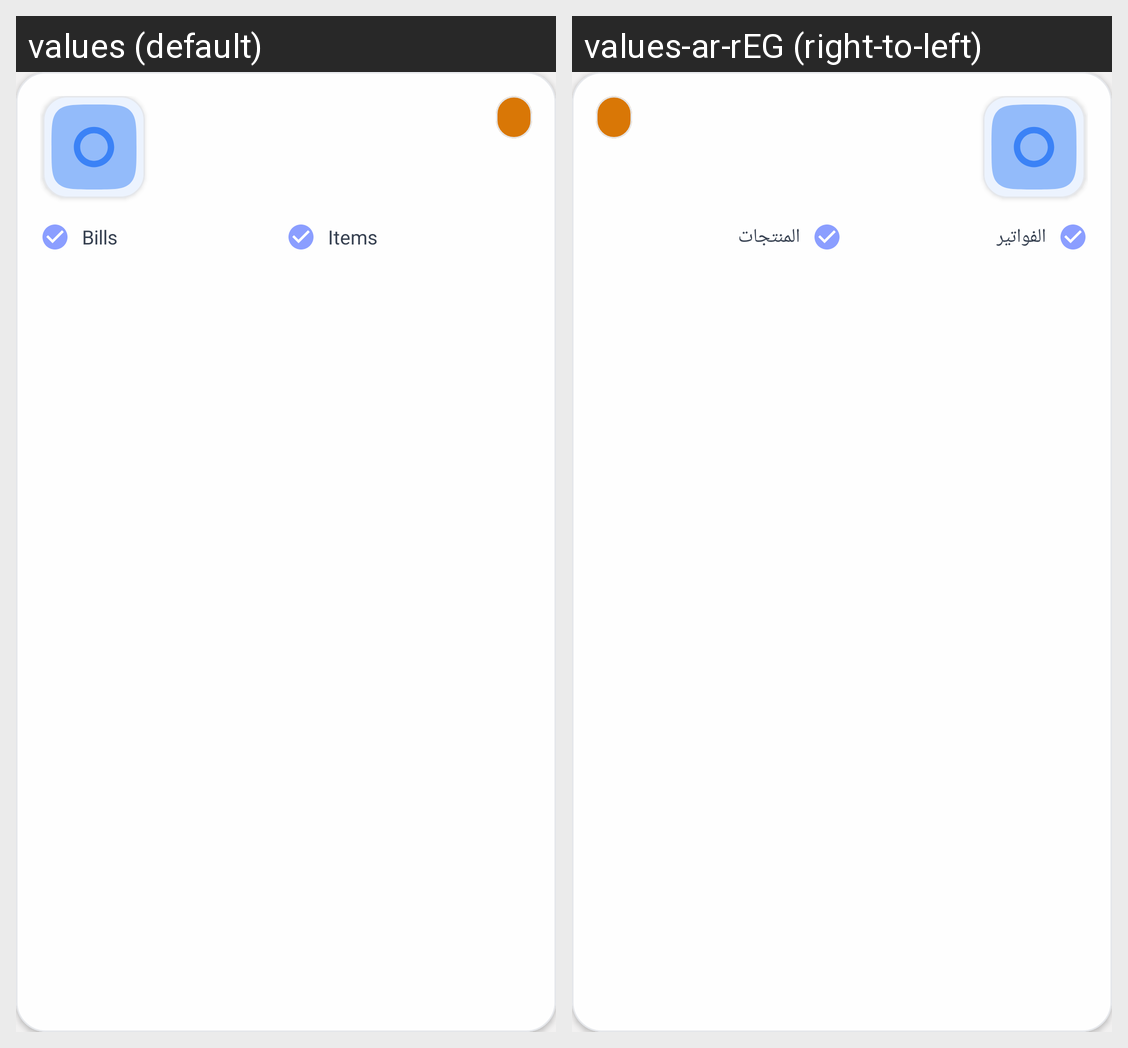

The Android screen above is rendered under two locales of the same app. Produce the string resources it draws, with the default and per-locale values.
Android screen res/layout/sell_pending_action_card.xml rendered under 2 locales, left to right: values (default), values-ar-rEG (right-to-left). Device: Nexus 5 (rendered at 1080×1920; each locale shown at half size, 540×960, under a caption strip naming it); theme Theme.HTopStore.
Strings drawn on this screen, with the default value and each locale's value (text and hints the layout hard-codes, and strings that could not be matched under every locale, appear in the picture but are not listed):

bills
  values: Bills
  values-ar-rEG: الفواتير

items_label
  values: Items
  values-ar-rEG: المنتجات
